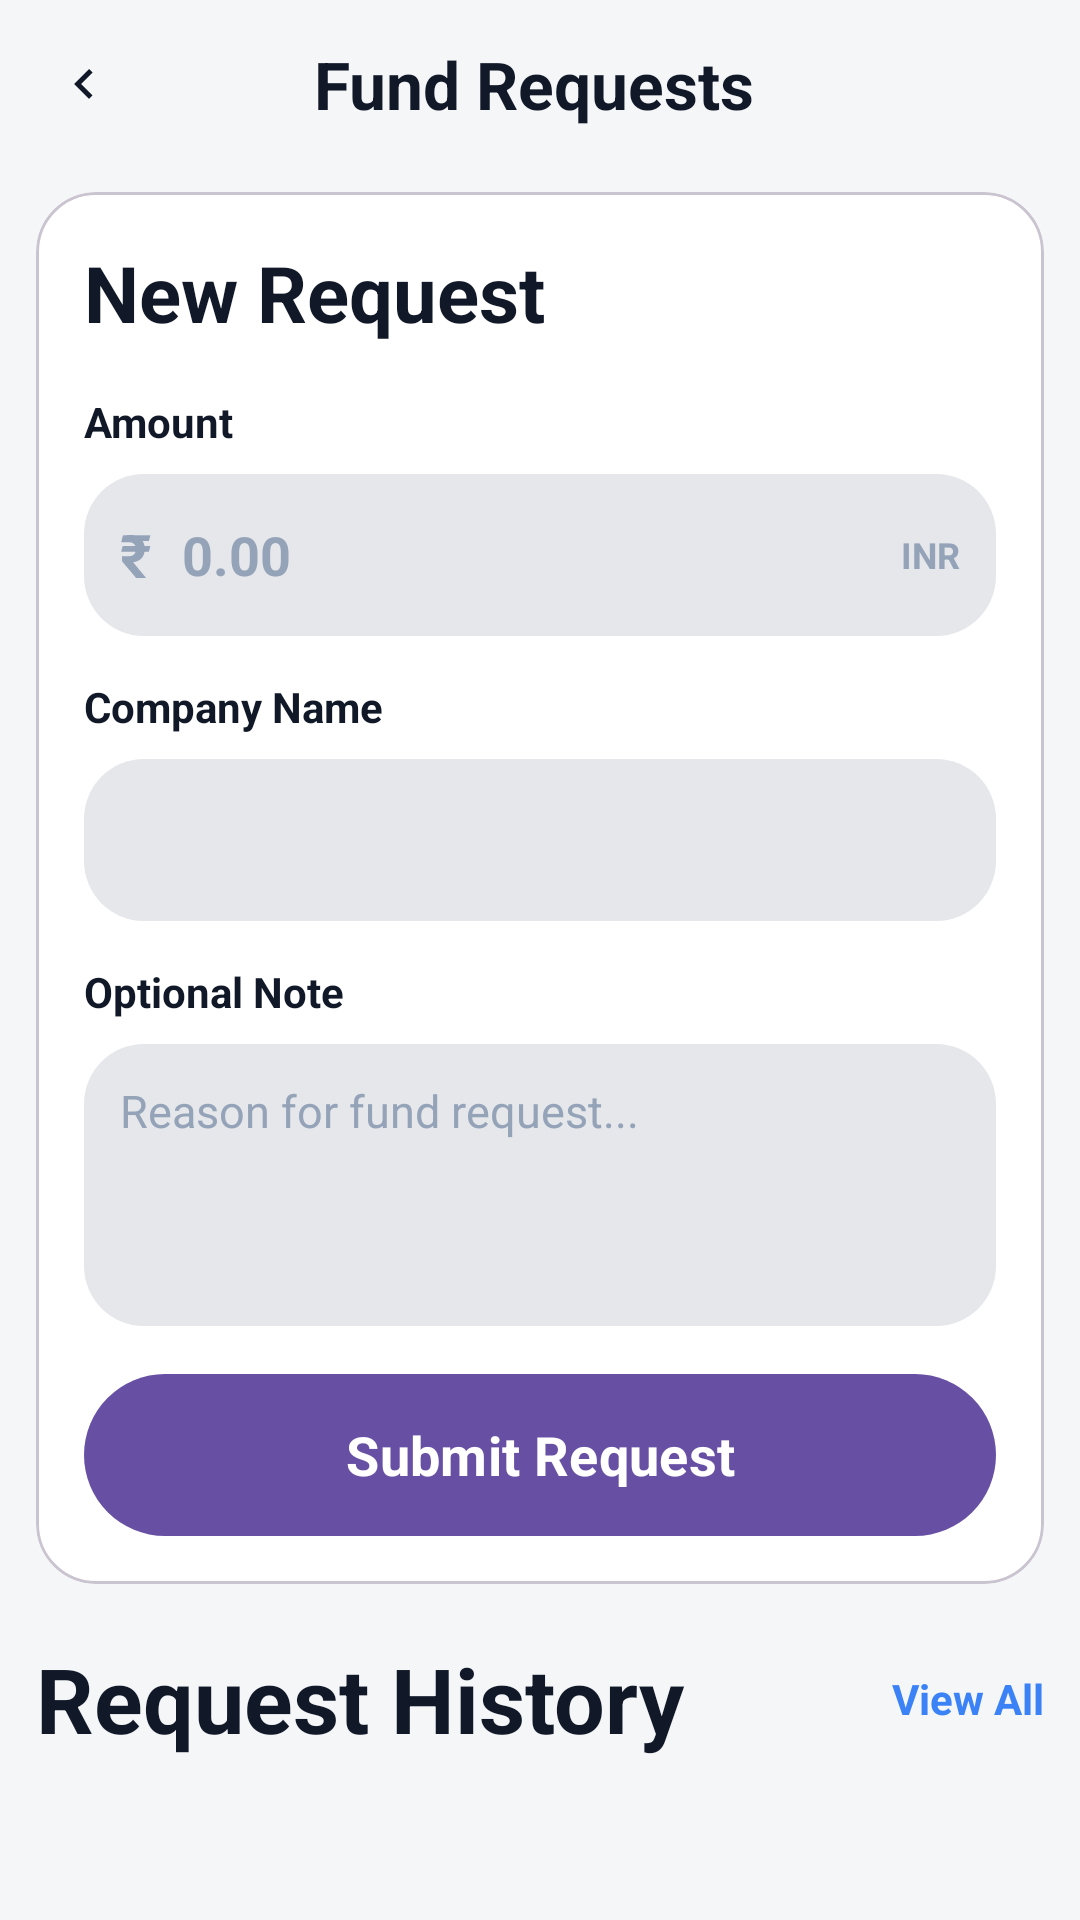

Reconstruct the res/layout file that produces this screen, plus the resources it refers to.
<!-- AndroidManifest.xml: application theme Theme.MajuriApp -->
<!-- res/layout/activity_fund_requests.xml -->
<?xml version="1.0" encoding="utf-8"?>
<androidx.constraintlayout.widget.ConstraintLayout xmlns:android="http://schemas.android.com/apk/res/android"
    xmlns:app="http://schemas.android.com/apk/res-auto"
    android:layout_width="match_parent"
    android:layout_height="match_parent"
    android:background="@color/settings_screen_bg">

    <LinearLayout
        android:id="@+id/topBar"
        android:layout_width="0dp"
        android:layout_height="56dp"
        android:gravity="center_vertical"
        android:orientation="horizontal"
        android:paddingStart="12dp"
        android:paddingEnd="16dp"
        app:layout_constraintEnd_toEndOf="parent"
        app:layout_constraintStart_toStartOf="parent"
        app:layout_constraintTop_toTopOf="parent">

        <ImageView
            android:id="@+id/btnBack"
            android:layout_width="32dp"
            android:layout_height="32dp"
            android:contentDescription="@string/back"
            android:padding="6dp"
            android:src="@drawable/ic_arrow_left"
            app:tint="@color/payments_dark_text" />

        <TextView
            android:layout_width="0dp"
            android:layout_height="wrap_content"
            android:layout_weight="1"
            android:fontFamily="sans-serif"
            android:gravity="center"
            android:text="@string/fund_requests"
            android:textColor="@color/payments_dark_text"
            android:textSize="22sp"
            android:textStyle="bold" />

        <View
            android:layout_width="32dp"
            android:layout_height="32dp" />
    </LinearLayout>

    <androidx.core.widget.NestedScrollView
        android:layout_width="0dp"
        android:layout_height="0dp"
        android:fillViewport="true"
        android:overScrollMode="never"
        android:paddingBottom="20dp"
        app:layout_constraintBottom_toBottomOf="parent"
        app:layout_constraintEnd_toEndOf="parent"
        app:layout_constraintStart_toStartOf="parent"
        app:layout_constraintTop_toBottomOf="@id/topBar">

        <LinearLayout
            android:layout_width="match_parent"
            android:layout_height="wrap_content"
            android:orientation="vertical"
            android:paddingStart="12dp"
            android:paddingEnd="12dp"
            android:paddingBottom="12dp">

            <com.google.android.material.card.MaterialCardView
                android:layout_width="match_parent"
                android:layout_height="wrap_content"
                android:layout_marginTop="8dp"
                app:cardBackgroundColor="@color/card_white"
                app:cardCornerRadius="20dp"
                app:cardElevation="0dp">

                <LinearLayout
                    android:layout_width="match_parent"
                    android:layout_height="wrap_content"
                    android:orientation="vertical"
                    android:padding="16dp">

                    <TextView
                        android:layout_width="wrap_content"
                        android:layout_height="wrap_content"
                        android:fontFamily="sans-serif"
                        android:text="@string/new_request"
                        android:textColor="@color/payments_dark_text"
                        android:textSize="26sp"
                        android:textStyle="bold" />

                    <TextView
                        android:layout_width="wrap_content"
                        android:layout_height="wrap_content"
                        android:layout_marginTop="16dp"
                        android:fontFamily="sans-serif"
                        android:text="@string/amount"
                        android:textColor="@color/payments_dark_text"
                        android:textSize="14sp"
                        android:textStyle="bold" />

                    <LinearLayout
                        android:layout_width="match_parent"
                        android:layout_height="54dp"
                        android:layout_marginTop="8dp"
                        android:background="@drawable/bg_edittext_rounded_20"
                        android:gravity="center_vertical"
                        android:orientation="horizontal"
                        android:paddingStart="12dp"
                        android:paddingEnd="12dp">

                        <TextView
                            android:layout_width="wrap_content"
                            android:layout_height="wrap_content"
                            android:fontFamily="sans-serif"
                            android:text="@string/rupee_symbol"
                            android:textColor="@color/nav_grey"
                            android:textSize="20sp"
                            android:textStyle="bold" />

                        <EditText
                            android:id="@+id/etAmount"
                            android:layout_width="0dp"
                            android:layout_height="wrap_content"
                            android:layout_marginStart="10dp"
                            android:layout_weight="1"
                            android:fontFamily="sans-serif"
                            android:background="@android:color/transparent"
                            android:hint="@string/amount_zero"
                            android:imeOptions="actionNext"
                            android:inputType="numberDecimal"
                            android:textColor="@color/payments_dark_text"
                            android:textColorHint="@color/nav_grey"
                            android:textSize="18sp"
                            android:textStyle="bold" />

                        <TextView
                            android:layout_width="wrap_content"
                            android:layout_height="wrap_content"
                            android:fontFamily="sans-serif"
                            android:text="@string/usd"
                            android:textColor="@color/nav_grey"
                            android:textSize="12sp"
                            android:textStyle="bold" />
                    </LinearLayout>

                    <TextView
                        android:layout_width="wrap_content"
                        android:layout_height="wrap_content"
                        android:layout_marginTop="14dp"
                        android:fontFamily="sans-serif"
                        android:text="@string/select_builder"
                        android:textColor="@color/payments_dark_text"
                        android:textSize="14sp"
                        android:textStyle="bold" />

                    <LinearLayout
                        android:layout_width="match_parent"
                        android:layout_height="54dp"
                        android:layout_marginTop="8dp"
                        android:background="@drawable/bg_edittext_rounded_20"
                        android:gravity="center_vertical"
                        android:orientation="horizontal"
                        android:paddingStart="12dp"
                        android:paddingEnd="12dp">

                        <Spinner
                            android:id="@+id/spinnerCompanyName"
                            android:layout_width="match_parent"
                            android:layout_height="wrap_content"
                            android:background="@android:color/transparent"
                            android:spinnerMode="dropdown" />
                    </LinearLayout>

                    <TextView
                        android:layout_width="wrap_content"
                        android:layout_height="wrap_content"
                        android:layout_marginTop="14dp"
                        android:fontFamily="sans-serif"
                        android:text="@string/optional_note"
                        android:textColor="@color/payments_dark_text"
                        android:textSize="14sp"
                        android:textStyle="bold" />

                    <EditText
                        android:id="@+id/etOptionalNote"
                        android:layout_width="match_parent"
                        android:layout_height="94dp"
                        android:layout_marginTop="8dp"
                        android:background="@drawable/bg_edittext_rounded_20"
                        android:gravity="top|start"
                        android:hint="@string/fund_request_reason_hint"
                        android:inputType="textMultiLine"
                        android:padding="12dp"
                        android:textColor="@color/payments_dark_text"
                        android:textColorHint="@color/nav_grey"
                        android:textSize="15sp" />

                    <com.google.android.material.button.MaterialButton
                        android:id="@+id/btnSubmitRequest"
                        android:layout_width="match_parent"
                        android:layout_height="54dp"
                        android:layout_marginTop="16dp"
                        android:background="@drawable/bg_button_primary"
                        android:fontFamily="sans-serif"
                        android:text="@string/submit_request"
                        android:textAllCaps="false"
                        android:textColor="@color/white"
                        android:textSize="18sp"
                        android:textStyle="bold" />
                </LinearLayout>
            </com.google.android.material.card.MaterialCardView>

            <LinearLayout
                android:layout_width="match_parent"
                android:layout_height="wrap_content"
                android:layout_marginTop="18dp"
                android:gravity="center_vertical"
                android:orientation="horizontal">

                <TextView
                    android:layout_width="0dp"
                    android:layout_height="wrap_content"
                    android:layout_weight="1"
                    android:fontFamily="sans-serif"
                    android:text="@string/request_history"
                    android:textColor="@color/payments_dark_text"
                    android:textSize="30sp"
                    android:textStyle="bold" />

                <TextView
                    android:layout_width="wrap_content"
                    android:layout_height="wrap_content"
                    android:fontFamily="sans-serif"
                    android:text="@string/view_all_small"
                    android:textColor="@color/primary_blue"
                    android:textSize="14sp"
                    android:textStyle="bold" />
            </LinearLayout>

            <TextView
                android:id="@+id/tvNoHistory"
                android:layout_width="match_parent"
                android:layout_height="wrap_content"
                android:layout_marginTop="10dp"
                android:fontFamily="sans-serif"
                android:gravity="center"
                android:paddingTop="12dp"
                android:paddingBottom="12dp"
                android:text="@string/no_fund_requests"
                android:textColor="@color/payments_medium_grey"
                android:textSize="14sp"
                android:visibility="gone" />

            <LinearLayout
                android:id="@+id/historyContainer"
                android:layout_width="match_parent"
                android:layout_height="wrap_content"
                android:orientation="vertical" />
        </LinearLayout>
    </androidx.core.widget.NestedScrollView>
</androidx.constraintlayout.widget.ConstraintLayout>
<!-- resources referenced by this layout -->
<resources>
  <color name="card_white">#FFFFFFFF</color>
  <color name="nav_grey">#94A3B8</color>
  <color name="payments_dark_text">#111827</color>
  <color name="payments_medium_grey">#6B7280</color>
  <color name="primary_blue">#3B82F6</color>
  <color name="settings_screen_bg">#F4F6F8</color>
  <color name="white">#FFFFFFFF</color>
  <!-- drawable bg_button_primary (drawable) -->
  <?xml version="1.0" encoding="utf-8"?>
  <shape xmlns:android="http://schemas.android.com/apk/res/android"
      android:shape="rectangle">
      <solid android:color="@color/primary_blue" />
      <corners android:radius="@dimen/radius_large" />
  </shape>
  <!-- drawable bg_edittext_rounded_20 (drawable) -->
  <?xml version="1.0" encoding="utf-8"?>
  <shape xmlns:android="http://schemas.android.com/apk/res/android"
      android:shape="rectangle">
      <solid android:color="@color/input_bg" />
      <corners android:radius="@dimen/radius_input_20" />
  </shape>
  <!-- drawable ic_arrow_left (drawable) -->
  <?xml version="1.0" encoding="utf-8"?>
  <vector xmlns:android="http://schemas.android.com/apk/res/android"
      android:width="24dp"
      android:height="24dp"
      android:viewportWidth="24"
      android:viewportHeight="24">
      <path
          android:fillColor="#64748B"
          android:pathData="M15.41,7.41L14,6l-6,6 6,6 1.41,-1.41L10.83,12z"/>
  </vector>
  <string name="amount">Amount</string>
  <string name="amount_zero">0.00</string>
  <string name="back">Back</string>
  <string name="fund_request_reason_hint">Reason for fund request...</string>
  <string name="fund_requests">Fund Requests</string>
  <string name="new_request">New Request</string>
  <string name="no_fund_requests">No fund requests yet</string>
  <string name="optional_note">Optional Note</string>
  <string name="request_history">Request History</string>
  <string name="rupee_symbol">₹</string>
  <string name="select_builder">Company Name</string>
  <string name="submit_request">Submit Request</string>
  <string name="usd">INR</string>
  <string name="view_all_small">View All</string>
  <style name="Theme.MajuriApp" parent="Base.Theme.MajuriApp" />
  <dimen name="radius_large">30dp</dimen>
  <color name="input_bg">#E5E7EB</color>
  <dimen name="radius_input_20">20dp</dimen>
  <style name="Base.Theme.MajuriApp" parent="Theme.Material3.DayNight.NoActionBar">
          
          
      </style>
</resources>
